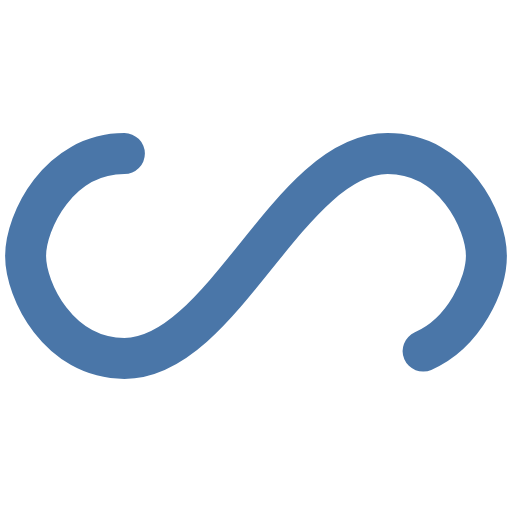
t = 0.00 s
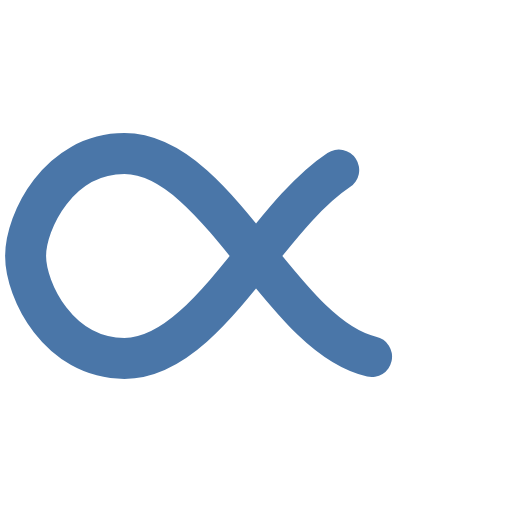
t = 0.64 s
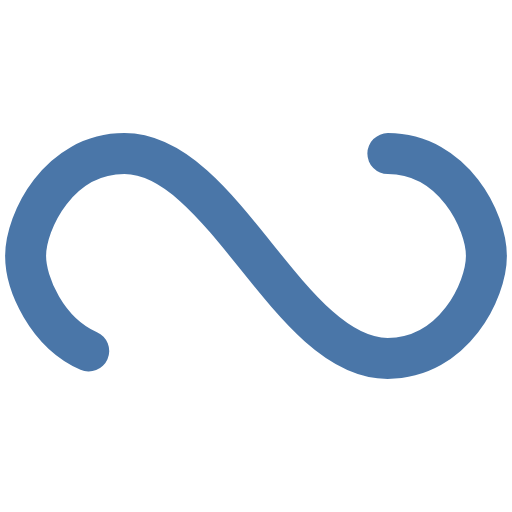
t = 1.28 s
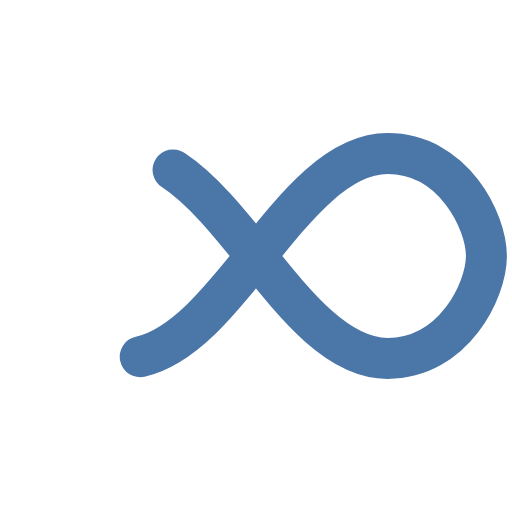
t = 1.92 s

The animated SVG that drew these frames (rendered in a browser with its animation timeline set to each time). Animation: 1 SMIL element (animate=1); one cycle of 2.56 s, repeats indefinitely.

<?xml version="1.0" encoding="utf-8"?>
<svg xmlns="http://www.w3.org/2000/svg" xmlns:xlink="http://www.w3.org/1999/xlink" style="margin: auto; background: none; display: block; shape-rendering: auto;" width="181px" height="181px" viewBox="0 0 100 100" preserveAspectRatio="xMidYMid">
<path fill="none" stroke="#4A76A8" stroke-width="8" stroke-dasharray="182.17813903808593 74.41078918457032" d="M24.3 30C11.4 30 5 43.3 5 50s6.4 20 19.3 20c19.3 0 32.1-40 51.4-40 C88.6 30 95 43.3 95 50s-6.4 20-19.3 20C56.4 70 43.6 30 24.3 30z" stroke-linecap="round" style="transform:scale(1);transform-origin:50px 50px">
  <animate attributeName="stroke-dashoffset" repeatCount="indefinite" dur="2.564102564102564s" keyTimes="0;1" values="0;256.58892822265625"></animate>
</path>
</svg>